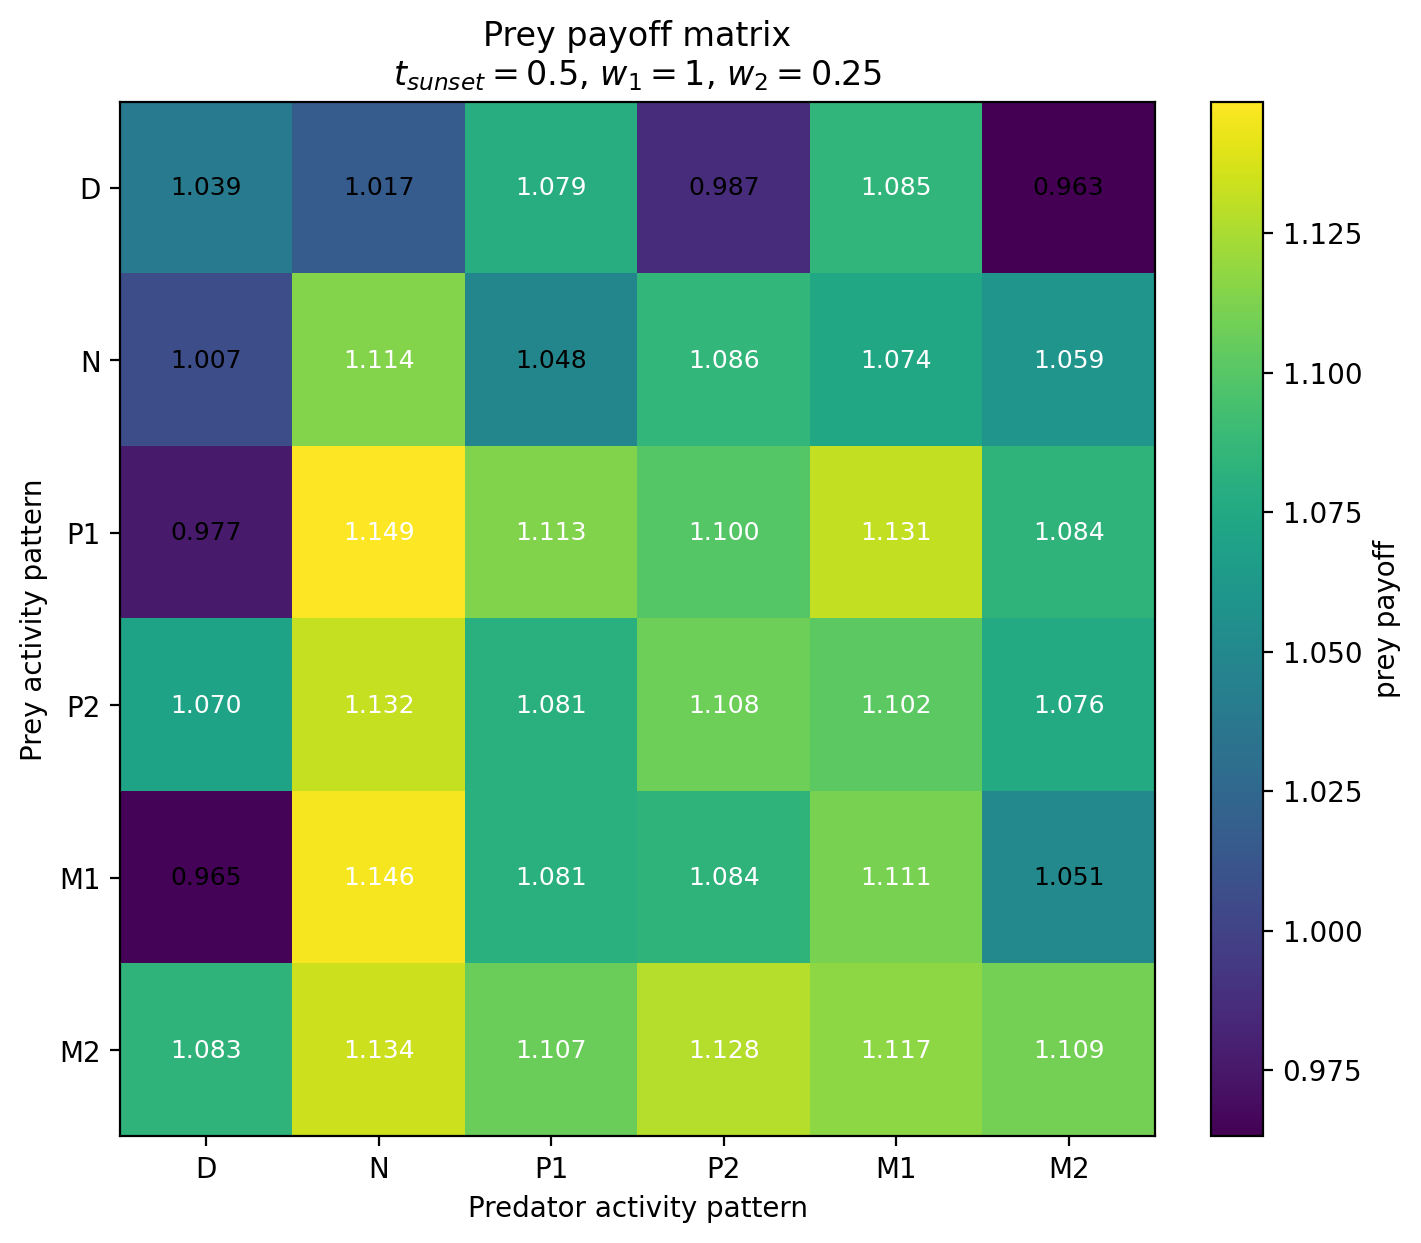

The table this chart was drawn from, first rows:
Prey / Predator, D, N, P1, P2, M1, M2
D, 1.039, 1.017, 1.079, 0.9866, 1.085, 0.9631
N, 1.007, 1.114, 1.048, 1.086, 1.074, 1.059
P1, 0.9767, 1.149, 1.113, 1.1, 1.131, 1.084
P2, 1.07, 1.132, 1.081, 1.108, 1.102, 1.076
M1, 0.9651, 1.146, 1.081, 1.084, 1.111, 1.051
M2, 1.083, 1.134, 1.107, 1.128, 1.117, 1.109
